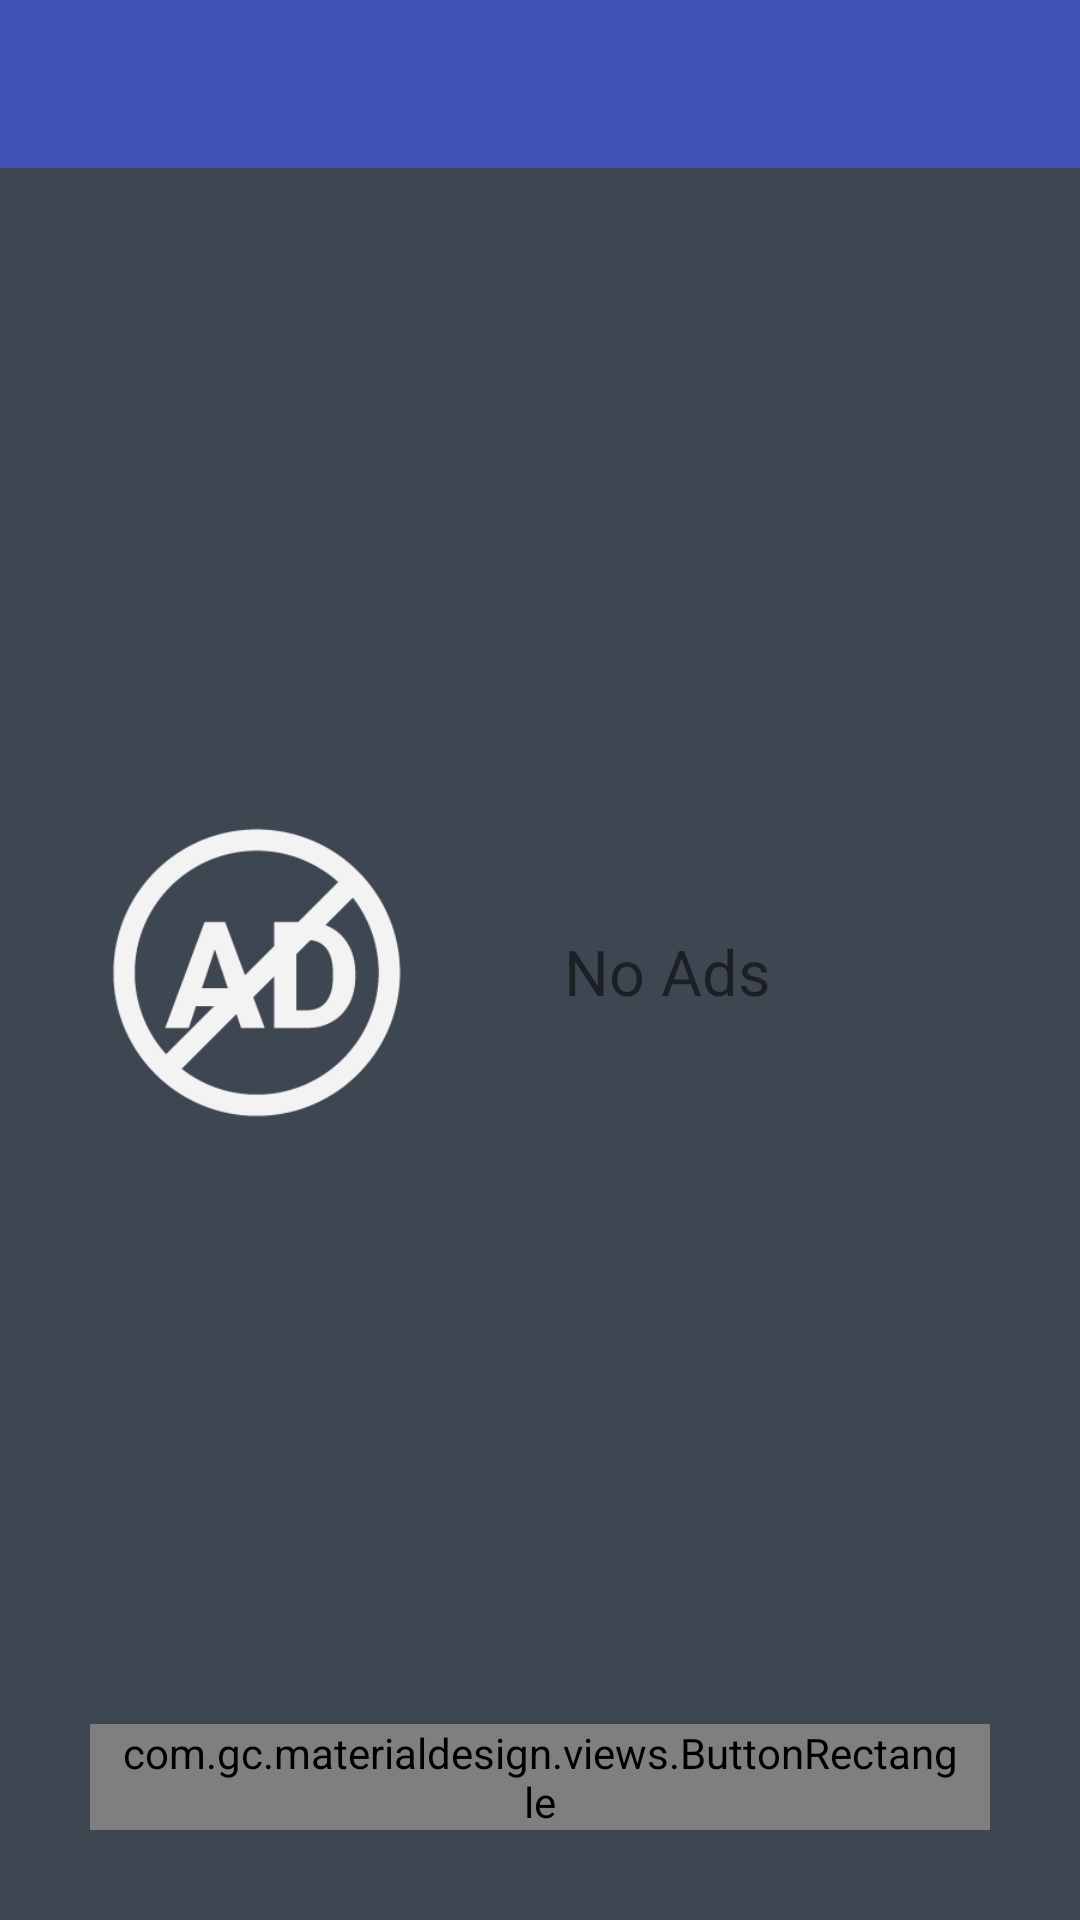

The Android layout XML behind this screen, and the referenced resources:
<!-- AndroidManifest.xml: application theme AppTheme -->
<!-- res/layout/activity_premium.xml -->
<RelativeLayout xmlns:android="http://schemas.android.com/apk/res/android"
    android:id="@+id/background"
    android:layout_width="match_parent"
    android:layout_height="match_parent"
    android:background="@color/color_premium_background">

    <android.support.v7.widget.Toolbar xmlns:app="http://schemas.android.com/apk/res-auto"
        android:id="@+id/toolbar"
        android:layout_width="match_parent"
        android:layout_height="wrap_content"
        android:background="?attr/colorPrimary"
        android:minHeight="?attr/actionBarSize"
        app:theme="@style/ThemeOverlay.AppCompat.Dark.ActionBar" />


        <RelativeLayout
            android:layout_width="match_parent"
            android:layout_height="match_parent"
            android:orientation="vertical">

            <LinearLayout
                android:layout_width="match_parent"
                android:layout_height="wrap_content"
                android:layout_centerInParent="true"
                android:layout_marginBottom="8dp"
                android:layout_marginTop="8dp"
                android:orientation="vertical">

                <LinearLayout
                    android:layout_width="match_parent"
                    android:layout_height="wrap_content"
                    android:layout_marginTop="8dp"
                    android:orientation="horizontal">

                    <ImageView
                        android:layout_width="100dp"
                        android:layout_height="wrap_content"
                        android:layout_margin="36dp"
                        android:adjustViewBounds="true"
                        android:scaleType="fitCenter"
                        android:src="@drawable/ads" />

                    <TextView
                        android:id="@+id/title_ads"
                        android:layout_width="150dp"
                        android:layout_height="wrap_content"
                        android:layout_gravity="center_vertical"
                        android:layout_margin="16dp"
                        android:text="@string/premium_noads"
                        android:textColor="@color/md_white_1000"
                        android:textSize="21sp" />
                </LinearLayout>


            </LinearLayout>
        </RelativeLayout>

    <com.gc.materialdesign.views.ButtonRectangle
        android:id="@+id/purchase"
        android:layout_width="match_parent"
        android:layout_height="wrap_content"
        android:layout_alignParentBottom="true"
        android:layout_centerHorizontal="true"
        android:layout_margin="30dp"
        android:background="@color/accent"
        android:paddingLeft="10dp"
        android:paddingRight="10dp"
        android:text="@string/premium_purchase" />
</RelativeLayout>
<!-- resources referenced by this layout -->
<resources>
  <color name="color_premium_background">#ff3E4651</color>
  <!-- drawable ads: png bitmap (drawable, 5937 bytes) -->
  <string name="premium_noads">No Ads</string>
  <string name="premium_purchase">GO PREMIUM  </string>
  <style name="AppTheme" parent="@style/Theme.AppCompat.Light.NoActionBar">
          
          <item name="colorPrimary">@color/colorPrimary</item>
          <item name="colorPrimaryDark">@color/colorPrimaryDark</item>
          <item name="colorAccent">@color/colorAccent</item>
  
      </style>
  <color name="colorPrimary">#3f51b5</color>
  <color name="colorPrimaryDark">#3f51b5</color>
  <color name="colorAccent">#3f51b5</color>
</resources>
